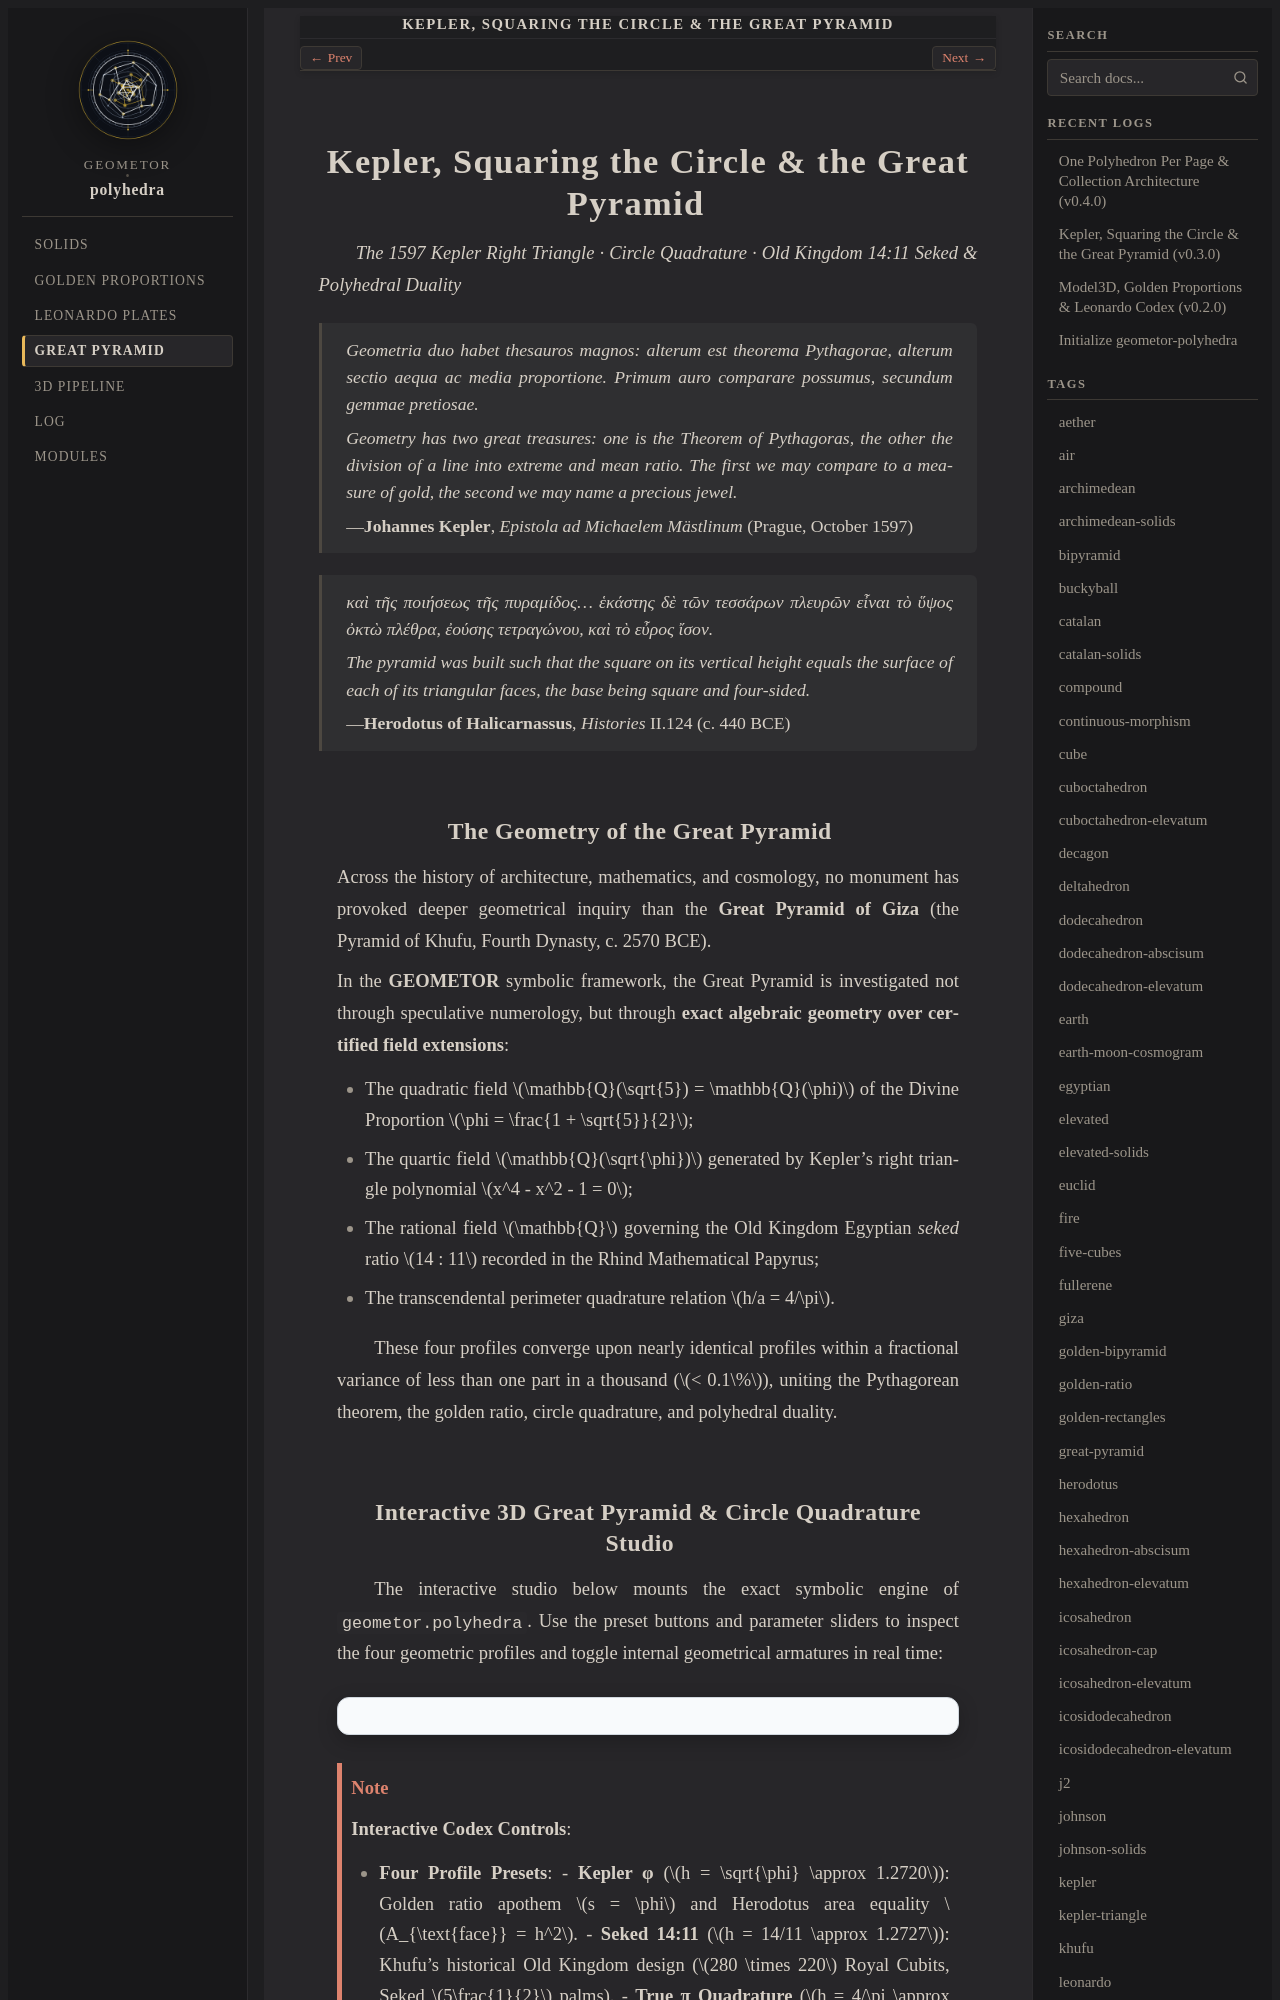

repository: geometor/polyhedra · page: pyramid/index.html · generator: sphinx

:navigation: header
:order: 4
:nav_title: Great Pyramid
:layout: book
:title: Kepler, Squaring the Circle & the Great Pyramid
:book_title: Kepler, Squaring the Circle & the Great Pyramid
:book_subtitle: The 1597 Kepler Right Triangle · Circle Quadrature · Old Kingdom 14:11 Seked & Polyhedral Duality

===============================================
Kepler, Squaring the Circle & the Great Pyramid
===============================================

*The 1597 Kepler Right Triangle · Circle Quadrature · Old Kingdom 14:11 Seked & Polyhedral Duality*

.. epigraph::

   *Geometria duo habet thesauros magnos: alterum est theorema Pythagorae, alterum sectio aequa ac media proportione. Primum auro comparare possumus, secundum gemmae pretiosae.*

   *Geometry has two great treasures: one is the Theorem of Pythagoras, the other the division of a line into extreme and mean ratio. The first we may compare to a measure of gold, the second we may name a precious jewel.*

   — **Johannes Kepler**, *Epistola ad Michaelem Mästlinum* (Prague, October 1597)

.. epigraph::

   *καὶ τῆς ποιήσεως τῆς πυραμίδος... ἑκάστης δὲ τῶν τεσσάρων πλευρῶν εἶναι τὸ ὕψος ὀκτὼ πλέθρα, ἐούσης τετραγώνου, καὶ τὸ εὖρος ἴσον.*

   *The pyramid was built such that the square on its vertical height equals the surface of each of its triangular faces, the base being square and four-sided.*

   — **Herodotus of Halicarnassus**, *Histories* II.124 (c. 440 BCE)
